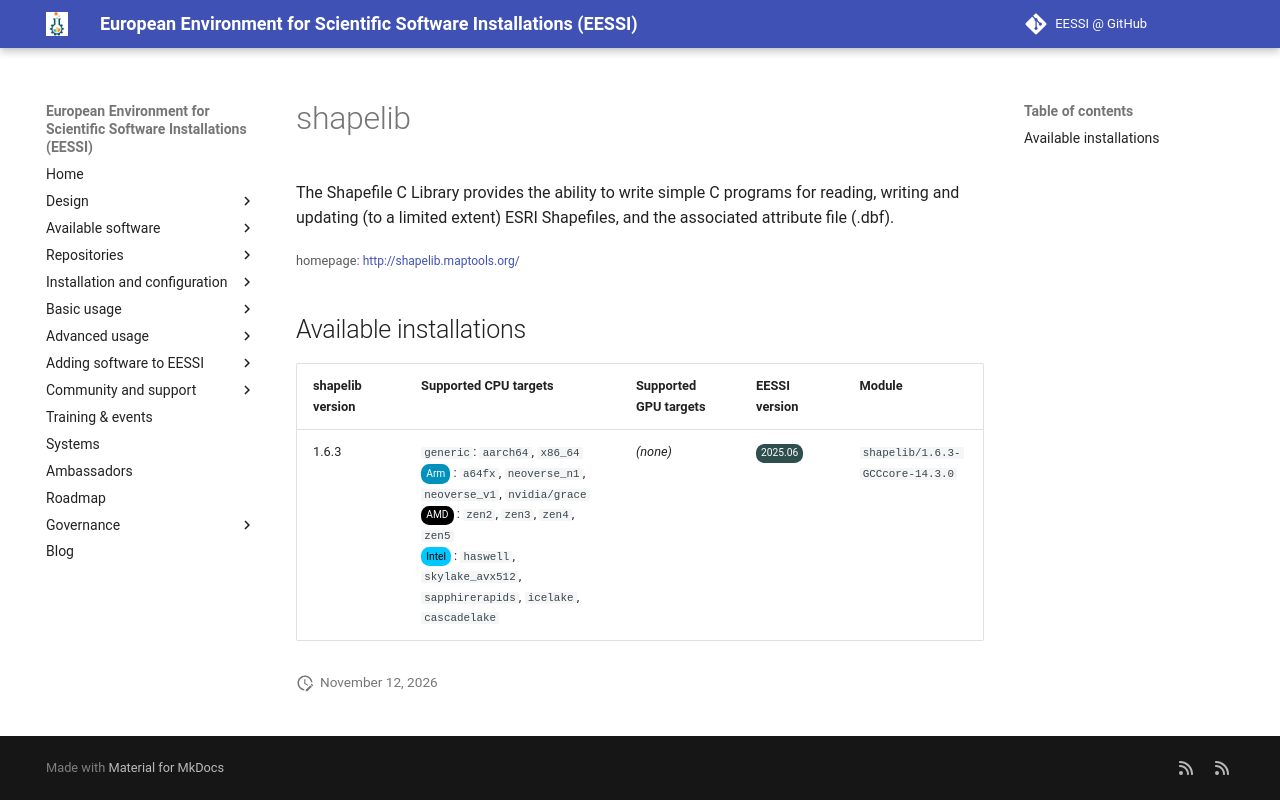

repository: EESSI/docs · page: available_software/detail/shapelib/index.html · generator: mkdocs

---
json_ld:
  '@context': https://schema.org
  '@type': SoftwareApplication
  applicationCategory: DeveloperApplication
  description: 'The Shapefile C Library provides the ability to write simple C

    programs for reading, writing and updating (to a limited extent) ESRI

    Shapefiles, and the associated attribute file (.dbf).'
  license: Not confirmed
  name: shapelib
  offers:
    '@type': Offer
    price: 0
  operatingSystem: LINUX
  review:
    '@type': Review
    author:
      '@type': Organization
      name: EESSI
    reviewBody: Application has been successfully made available on all architectures
      supported by EESSI
    reviewRating:
      '@type': Rating
      ratingValue: 5
  softwareRequirements: See https://www.eessi.io/docs/ for how to make EESSI available
    on your system
  softwareVersion: '[''1.6.3'']'
  url: http://shapelib.maptools.org/
---
# shapelib


The Shapefile C Library provides the ability to write simple C
programs for reading, writing and updating (to a limited extent) ESRI
Shapefiles, and the associated attribute file (.dbf).

<small>homepage: </small><span class="software-link">[http://shapelib.maptools.org/](http://shapelib.maptools.org/)</span>

## Available installations


|shapelib version|Supported CPU targets|Supported GPU targets|EESSI version|Module|
| --- | --- | --- | --- | --- |
|1.6.3|`generic`: `aarch64`, `x86_64`<br/><span class="software-cpu-arm">Arm</span>: `a64fx`, `neoverse_n1`, `neoverse_v1`, `nvidia/grace`<br/><span class="software-cpu-amd">AMD</span>: `zen2`, `zen3`, `zen4`, `zen5`<br/><span class="software-cpu-intel">Intel</span>: `haswell`, `skylake_avx512`, `sapphirerapids`, `icelake`, `cascadelake`<br/>|*(none)*|<span class="software-eessi-version-202506">2025.06</span>|`shapelib/1.6.3-GCCcore-14.3.0`|
